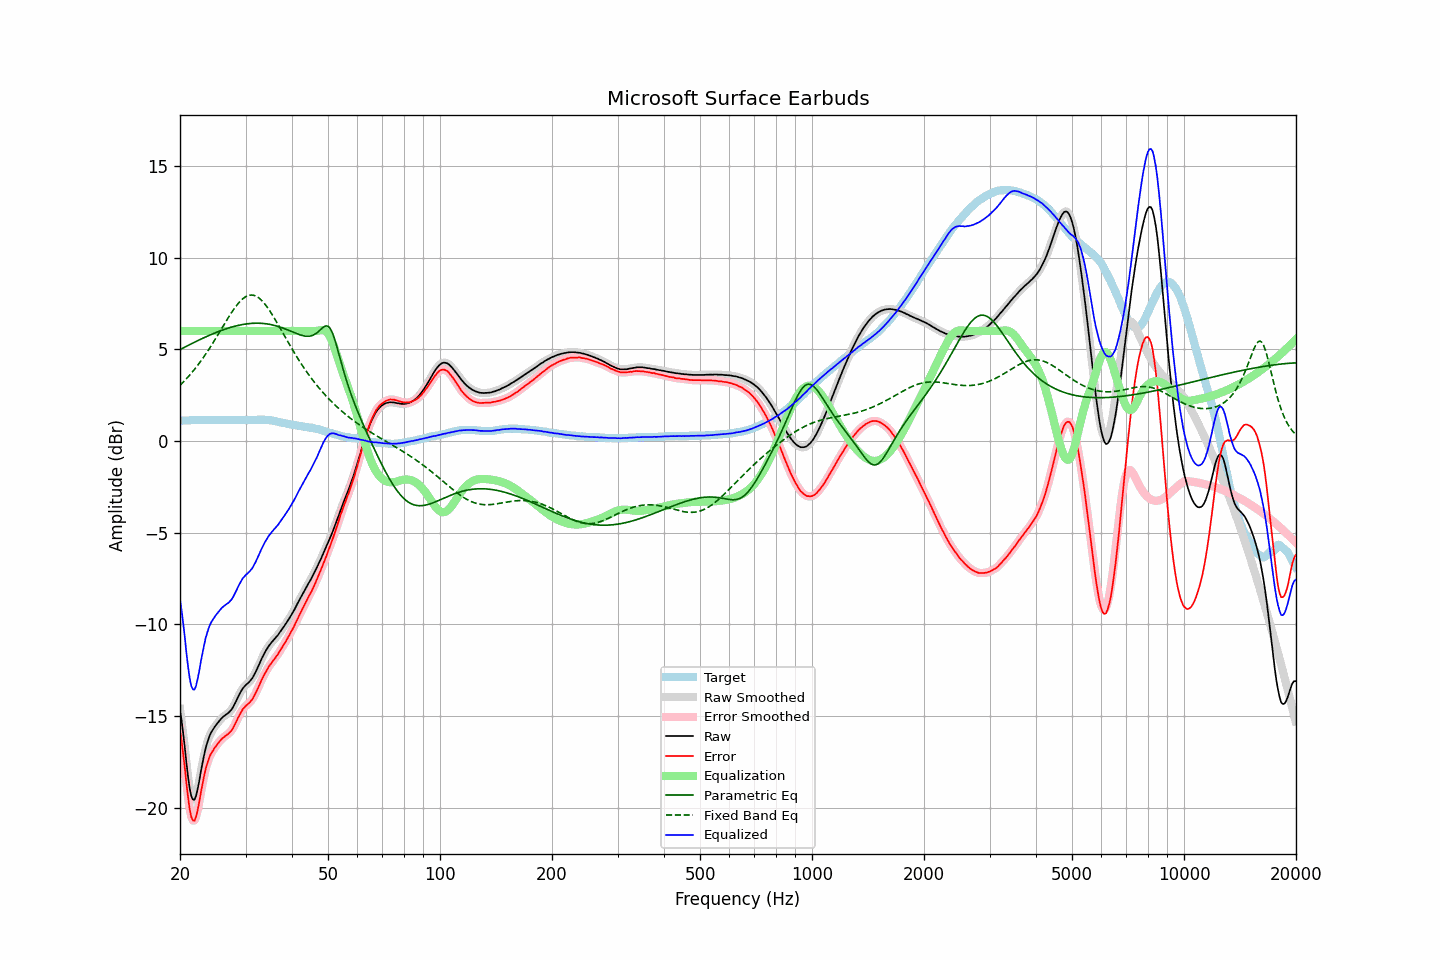

The table this chart was drawn from, first rows:
frequency, raw, error, smoothed, error_smoothed, equalization, parametric_eq, fixed_band_eq, equalized_raw, equalized_smoothed, target
20.00, -14.66, -15.76, -14.60, -15.70, 6.00, 4.98, 3.03, -8.66, -8.60, 1.11
20.20, -15.24, -16.34, -15.29, -16.40, 6.00, 5.03, 3.12, -9.24, -9.29, 1.11
20.40, -15.95, -17.06, -16.00, -17.12, 6.00, 5.07, 3.21, -9.95, -10.00, 1.12
20.61, -16.70, -17.82, -16.73, -17.84, 6.00, 5.12, 3.30, -10.70, -10.73, 1.12
20.81, -17.55, -18.66, -17.53, -18.65, 6.00, 5.16, 3.39, -11.55, -11.53, 1.12
21.02, -18.29, -19.40, -18.29, -19.41, 6.00, 5.21, 3.49, -12.29, -12.29, 1.12
21.23, -18.92, -20.04, -18.91, -20.03, 6.00, 5.25, 3.59, -12.92, -12.91, 1.13
21.44, -19.35, -20.49, -19.33, -20.46, 6.00, 5.30, 3.69, -13.35, -13.33, 1.14
21.66, -19.54, -20.67, -19.55, -20.68, 6.00, 5.34, 3.79, -13.54, -13.55, 1.14
21.87, -19.56, -20.70, -19.53, -20.68, 6.00, 5.38, 3.90, -13.56, -13.53, 1.15
22.09, -19.34, -20.48, -19.33, -20.47, 6.00, 5.43, 4.01, -13.34, -13.33, 1.14
22.31, -18.96, -20.11, -18.97, -20.12, 6.00, 5.47, 4.13, -12.96, -12.97, 1.15
22.54, -18.53, -19.66, -18.51, -19.66, 6.00, 5.51, 4.24, -12.53, -12.51, 1.14
22.76, -18.00, -19.15, -18.03, -19.17, 6.00, 5.55, 4.36, -12.00, -12.03, 1.15
22.99, -17.55, -18.70, -17.55, -18.69, 6.00, 5.59, 4.48, -11.55, -11.55, 1.15
23.22, -17.12, -18.26, -17.12, -18.26, 6.00, 5.63, 4.61, -11.12, -11.12, 1.14
23.45, -16.73, -17.86, -16.75, -17.88, 6.00, 5.67, 4.74, -10.73, -10.75, 1.14
23.69, -16.43, -17.57, -16.42, -17.56, 6.00, 5.71, 4.87, -10.43, -10.42, 1.14
23.92, -16.17, -17.30, -16.16, -17.30, 6.00, 5.75, 5.00, -10.17, -10.16, 1.14
24.16, -15.95, -17.08, -15.96, -17.10, 6.00, 5.79, 5.14, -9.95, -9.96, 1.14
24.40, -15.80, -16.94, -15.79, -16.93, 6.00, 5.83, 5.28, -9.80, -9.79, 1.15
24.65, -15.66, -16.81, -15.65, -16.80, 6.00, 5.86, 5.42, -9.66, -9.65, 1.15
24.89, -15.53, -16.67, -15.53, -16.67, 6.00, 5.90, 5.56, -9.53, -9.53, 1.15
25.14, -15.42, -16.55, -15.41, -16.55, 6.00, 5.93, 5.70, -9.42, -9.41, 1.14
25.39, -15.31, -16.44, -15.30, -16.44, 6.00, 5.97, 5.85, -9.31, -9.30, 1.14
25.65, -15.20, -16.33, -15.20, -16.33, 6.00, 6.00, 5.99, -9.20, -9.20, 1.14
25.91, -15.10, -16.24, -15.10, -16.24, 6.00, 6.03, 6.14, -9.10, -9.10, 1.14
26.16, -15.02, -16.16, -15.02, -16.16, 6.00, 6.06, 6.29, -9.02, -9.02, 1.15
26.43, -14.95, -16.10, -14.95, -16.09, 6.00, 6.09, 6.43, -8.95, -8.95, 1.15
26.69, -14.89, -16.02, -14.89, -16.03, 6.00, 6.12, 6.58, -8.89, -8.89, 1.14
26.96, -14.83, -15.96, -14.82, -15.96, 6.00, 6.15, 6.72, -8.83, -8.82, 1.14
27.23, -14.74, -15.88, -14.75, -15.88, 6.00, 6.18, 6.86, -8.74, -8.75, 1.14
27.50, -14.65, -15.78, -14.64, -15.78, 6.00, 6.21, 6.99, -8.65, -8.64, 1.14
27.77, -14.51, -15.65, -14.50, -15.65, 6.00, 6.23, 7.12, -8.51, -8.50, 1.15
28.05, -14.34, -15.48, -14.34, -15.48, 6.00, 6.25, 7.25, -8.34, -8.34, 1.15
28.33, -14.17, -15.30, -14.16, -15.30, 6.00, 6.28, 7.36, -8.17, -8.16, 1.14
28.62, -13.97, -15.11, -13.98, -15.12, 6.00, 6.30, 7.47, -7.97, -7.98, 1.14
28.90, -13.80, -14.94, -13.80, -14.94, 6.00, 6.32, 7.58, -7.80, -7.80, 1.15
29.19, -13.64, -14.78, -13.64, -14.78, 6.00, 6.33, 7.67, -7.64, -7.64, 1.15
29.48, -13.49, -14.62, -13.50, -14.64, 6.00, 6.35, 7.75, -7.49, -7.50, 1.14
29.78, -13.39, -14.53, -13.39, -14.52, 6.00, 6.36, 7.81, -7.39, -7.39, 1.14
30.08, -13.29, -14.44, -13.30, -14.44, 6.00, 6.38, 7.87, -7.29, -7.30, 1.15
30.38, -13.22, -14.36, -13.22, -14.36, 6.00, 6.39, 7.91, -7.22, -7.22, 1.14
30.68, -13.14, -14.28, -13.13, -14.28, 6.00, 6.40, 7.94, -7.14, -7.13, 1.15
30.99, -13.03, -14.18, -13.04, -14.18, 6.00, 6.41, 7.95, -7.03, -7.04, 1.15
31.30, -12.93, -14.08, -12.92, -14.07, 6.00, 6.41, 7.95, -6.93, -6.92, 1.15
31.61, -12.77, -13.92, -12.77, -13.92, 6.00, 6.42, 7.94, -6.77, -6.77, 1.16
31.93, -12.60, -13.75, -12.60, -13.76, 6.00, 6.42, 7.90, -6.60, -6.60, 1.15
32.24, -12.42, -13.57, -12.41, -13.57, 6.00, 6.42, 7.86, -6.42, -6.41, 1.16
32.57, -12.22, -13.38, -12.22, -13.37, 6.00, 6.42, 7.80, -6.22, -6.22, 1.16
32.89, -12.02, -13.17, -12.02, -13.18, 6.00, 6.42, 7.73, -6.02, -6.02, 1.16
33.22, -11.83, -12.98, -11.83, -12.99, 6.00, 6.41, 7.64, -5.83, -5.83, 1.16
33.55, -11.66, -12.81, -11.65, -12.81, 6.00, 6.40, 7.55, -5.66, -5.65, 1.16
33.89, -11.49, -12.64, -11.49, -12.64, 6.00, 6.39, 7.44, -5.49, -5.49, 1.16
34.23, -11.34, -12.48, -11.34, -12.48, 6.00, 6.38, 7.33, -5.34, -5.34, 1.15
34.57, -11.20, -12.33, -11.20, -12.34, 6.00, 6.37, 7.20, -5.20, -5.20, 1.14
34.92, -11.08, -12.21, -11.08, -12.21, 6.00, 6.35, 7.07, -5.08, -5.08, 1.13
35.27, -10.97, -12.10, -10.97, -12.09, 6.00, 6.33, 6.94, -4.97, -4.97, 1.13
35.62, -10.87, -11.96, -10.87, -11.97, 6.00, 6.31, 6.79, -4.87, -4.87, 1.10
35.97, -10.78, -11.86, -10.77, -11.86, 6.00, 6.29, 6.65, -4.78, -4.77, 1.09
... 635 more rows
